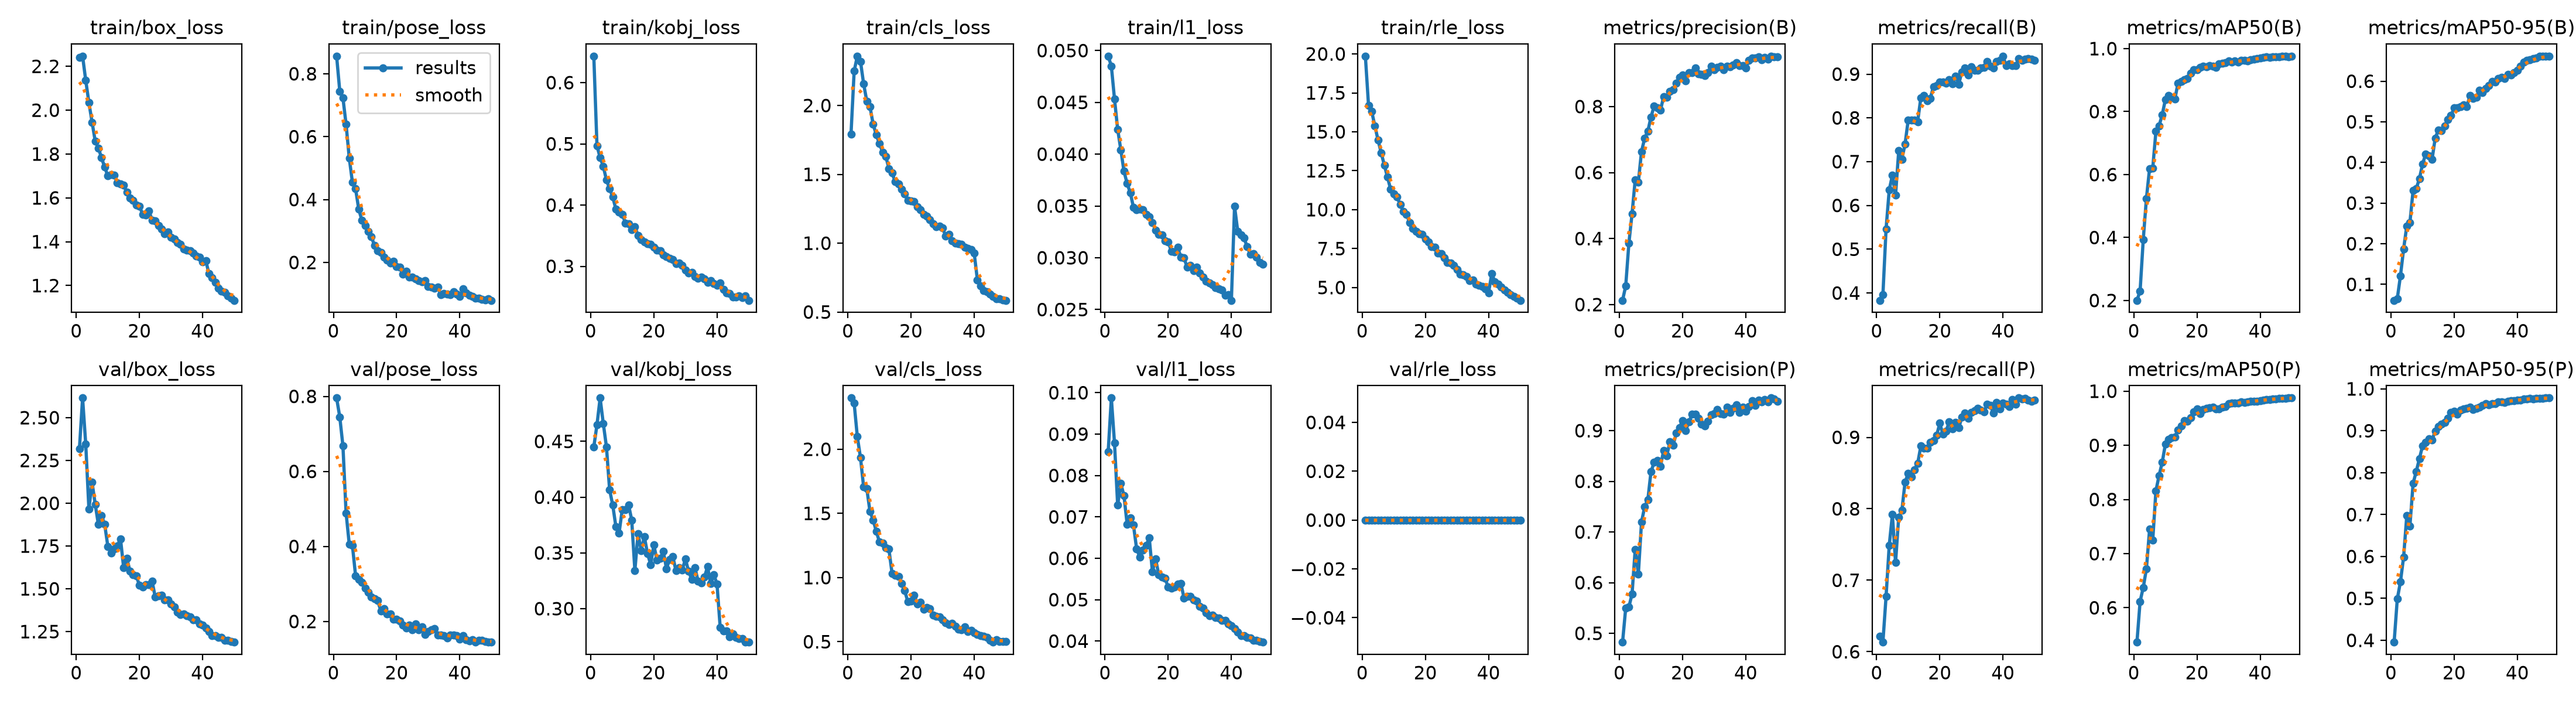

The data file committed next to this chart (first rows):
epoch, time, train/box_loss, train/pose_loss, train/kobj_loss, train/cls_loss, train/l1_loss, train/rle_loss, metrics/precision(B), metrics/recall(B), metrics/mAP50(B), metrics/mAP50-95(B), metrics/precision(P), metrics/recall(P), metrics/mAP50(P), metrics/mAP50-95(P), val/box_loss, val/pose_loss, val/kobj_loss, val/cls_loss, val/l1_loss, val/rle_loss, lr/pg0, lr/pg1
1, 536.8, 2.241, 0.8561, 0.6432, 1.79, 0.04946, 19.86, 0.2129, 0.3832, 0.2004, 0.06063, 0.4825, 0.6219, 0.5365, 0.3955, 2.318, 0.7957, 0.4451, 2.399, 0.08573, 0, 0.0006657, 0.0006657
2, 1074, 2.246, 0.7447, 0.4971, 2.25, 0.04851, 16.69, 0.2568, 0.3963, 0.2301, 0.06513, 0.5501, 0.6134, 0.6117, 0.4987, 2.615, 0.7451, 0.4649, 2.358, 0.09872, 0, 0.001306, 0.001306
3, 1606, 2.136, 0.7234, 0.4773, 2.358, 0.04532, 16.31, 0.3857, 0.5465, 0.394, 0.121, 0.552, 0.6775, 0.6376, 0.5397, 2.345, 0.6681, 0.489, 2.098, 0.08784, 0, 0.00192, 0.00192
4, 2142, 2.034, 0.6388, 0.4634, 2.321, 0.04241, 15.38, 0.4748, 0.6355, 0.5244, 0.187, 0.5774, 0.7489, 0.6721, 0.5989, 1.966, 0.4889, 0.4661, 1.935, 0.07281, 0, 0.001881, 0.001881
5, 2676, 1.945, 0.5322, 0.4409, 2.158, 0.04041, 14.48, 0.5782, 0.6689, 0.6193, 0.2437, 0.6657, 0.792, 0.7451, 0.6971, 2.123, 0.4062, 0.4452, 1.706, 0.07811, 0, 0.001842, 0.001842
6, 3206, 1.859, 0.4548, 0.4269, 2.032, 0.03835, 13.65, 0.5716, 0.6236, 0.6204, 0.2526, 0.6172, 0.7247, 0.7246, 0.6732, 1.993, 0.4026, 0.4067, 1.693, 0.07507, 0, 0.001802, 0.001802
7, 3741, 1.827, 0.434, 0.413, 1.992, 0.03716, 12.86, 0.664, 0.7248, 0.7368, 0.3311, 0.7196, 0.7884, 0.816, 0.7741, 1.876, 0.3222, 0.3928, 1.516, 0.06823, 0, 0.001762, 0.001762
8, 4295, 1.782, 0.3696, 0.3931, 1.865, 0.03627, 12.09, 0.7042, 0.7058, 0.7547, 0.3356, 0.75, 0.7976, 0.844, 0.8031, 1.927, 0.3115, 0.3734, 1.449, 0.06976, 0, 0.001723, 0.001723
9, 4850, 1.74, 0.3337, 0.3886, 1.788, 0.03487, 11.3, 0.7252, 0.7398, 0.7902, 0.36, 0.7636, 0.8369, 0.8687, 0.8332, 1.876, 0.305, 0.3678, 1.361, 0.068, 0, 0.001683, 0.001683
10, 5402, 1.7, 0.3173, 0.3852, 1.722, 0.03461, 11.02, 0.7686, 0.7948, 0.8379, 0.3959, 0.8191, 0.8498, 0.902, 0.8643, 1.747, 0.2882, 0.3889, 1.277, 0.06231, 0, 0.001644, 0.001644
11, 5950, 1.706, 0.298, 0.3708, 1.662, 0.03472, 10.81, 0.8015, 0.7954, 0.8515, 0.4209, 0.8376, 0.8447, 0.9109, 0.8718, 1.708, 0.2774, 0.3887, 1.27, 0.06031, 0, 0.001604, 0.001604
12, 6501, 1.703, 0.2823, 0.3698, 1.632, 0.03463, 10.35, 0.797, 0.7945, 0.8454, 0.4163, 0.8415, 0.8548, 0.9146, 0.8814, 1.734, 0.2653, 0.3931, 1.233, 0.06194, 0, 0.001564, 0.001564
13, 7053, 1.668, 0.253, 0.3595, 1.543, 0.03416, 9.87, 0.7886, 0.7914, 0.8394, 0.4074, 0.8298, 0.8634, 0.9159, 0.8787, 1.752, 0.2604, 0.3796, 1.222, 0.06307, 0, 0.001525, 0.001525
14, 7608, 1.664, 0.2372, 0.3649, 1.509, 0.03398, 9.694, 0.8304, 0.8458, 0.8908, 0.4599, 0.8608, 0.8878, 0.9286, 0.8987, 1.793, 0.2553, 0.3341, 1.031, 0.06494, 0, 0.001485, 0.001485
15, 8159, 1.657, 0.2312, 0.3502, 1.447, 0.03337, 9.186, 0.8276, 0.8515, 0.8967, 0.4797, 0.8507, 0.885, 0.9357, 0.9103, 1.623, 0.2281, 0.3674, 1.017, 0.05676, 0, 0.001446, 0.001446
16, 8708, 1.626, 0.2159, 0.3437, 1.431, 0.03268, 8.791, 0.8463, 0.839, 0.9011, 0.4784, 0.8784, 0.885, 0.9455, 0.9163, 1.679, 0.2344, 0.3522, 1.01, 0.05987, 0, 0.001406, 0.001406
17, 9259, 1.599, 0.2079, 0.3399, 1.392, 0.03226, 8.59, 0.8513, 0.8447, 0.9049, 0.4897, 0.8712, 0.8934, 0.9442, 0.9202, 1.604, 0.2201, 0.3646, 0.9524, 0.05608, 0, 0.001366, 0.001366
18, 9810, 1.588, 0.1988, 0.3367, 1.358, 0.03221, 8.465, 0.8713, 0.8713, 0.9226, 0.5054, 0.8952, 0.8951, 0.9512, 0.9296, 1.583, 0.2192, 0.3494, 0.8976, 0.05552, 0, 0.001327, 0.001327
19, 10360, 1.566, 0.2032, 0.3358, 1.31, 0.03164, 8.427, 0.889, 0.8741, 0.9333, 0.5151, 0.9061, 0.9025, 0.9619, 0.9436, 1.577, 0.2066, 0.3396, 0.8112, 0.05516, 0, 0.001287, 0.001287
20, 10912, 1.563, 0.186, 0.3308, 1.305, 0.03155, 8.127, 0.8952, 0.8817, 0.9326, 0.5349, 0.92, 0.9197, 0.9671, 0.9468, 1.519, 0.2059, 0.3571, 0.8171, 0.05302, 0, 0.001248, 0.001248
21, 11462, 1.525, 0.1849, 0.3259, 1.301, 0.03062, 7.92, 0.8785, 0.8821, 0.9398, 0.5343, 0.9005, 0.9042, 0.9586, 0.9392, 1.51, 0.2019, 0.3436, 0.864, 0.05279, 0, 0.001208, 0.001208
22, 12013, 1.522, 0.162, 0.3251, 1.263, 0.03055, 7.639, 0.9033, 0.8794, 0.9439, 0.5376, 0.9175, 0.9087, 0.9659, 0.9494, 1.523, 0.1905, 0.3451, 0.7956, 0.053, 0, 0.001168, 0.001168
23, 12568, 1.541, 0.1714, 0.319, 1.243, 0.03099, 7.577, 0.9031, 0.8878, 0.9425, 0.5411, 0.9323, 0.9217, 0.9687, 0.9518, 1.523, 0.183, 0.3514, 0.8091, 0.05371, 0, 0.001129, 0.001129
24, 13123, 1.499, 0.1531, 0.3157, 1.211, 0.03008, 7.212, 0.9166, 0.8784, 0.9461, 0.537, 0.9329, 0.9116, 0.9697, 0.9536, 1.546, 0.19, 0.3359, 0.7509, 0.05398, 0, 0.001089, 0.001089
25, 13675, 1.496, 0.1527, 0.3129, 1.194, 0.03, 7.183, 0.8998, 0.8956, 0.9449, 0.5648, 0.9248, 0.9206, 0.971, 0.9562, 1.451, 0.1784, 0.3443, 0.7668, 0.05043, 0, 0.00105, 0.00105
26, 14224, 1.475, 0.1472, 0.3108, 1.17, 0.02907, 6.907, 0.8971, 0.877, 0.9401, 0.5573, 0.9133, 0.9132, 0.9669, 0.9505, 1.459, 0.1934, 0.347, 0.7557, 0.05079, 0, 0.00101, 0.00101
27, 14776, 1.457, 0.1414, 0.3042, 1.142, 0.02929, 6.608, 0.8932, 0.9053, 0.9514, 0.5606, 0.909, 0.9281, 0.9677, 0.9538, 1.463, 0.1783, 0.3341, 0.7052, 0.05077, 0, 0.0009704, 0.0009704
28, 15326, 1.435, 0.1392, 0.3049, 1.12, 0.02877, 6.587, 0.9031, 0.9142, 0.9535, 0.5783, 0.9188, 0.9342, 0.9703, 0.957, 1.434, 0.186, 0.3366, 0.6983, 0.04993, 0, 0.0009308, 0.0009308
29, 15878, 1.445, 0.1424, 0.3015, 1.123, 0.02911, 6.425, 0.922, 0.8984, 0.9545, 0.5717, 0.931, 0.9269, 0.9721, 0.9602, 1.435, 0.166, 0.3346, 0.6952, 0.04973, 0, 0.0008912, 0.0008912
30, 16428, 1.419, 0.1233, 0.2943, 1.111, 0.02851, 6.146, 0.9115, 0.9168, 0.9601, 0.5821, 0.9333, 0.9348, 0.9773, 0.9653, 1.411, 0.173, 0.3446, 0.6725, 0.04838, 0, 0.0008516, 0.0008516
31, 16976, 1.411, 0.121, 0.2893, 1.051, 0.02812, 5.853, 0.9184, 0.9093, 0.9568, 0.5896, 0.9414, 0.9376, 0.9777, 0.9626, 1.394, 0.1784, 0.3335, 0.6464, 0.04799, 0, 0.000812, 0.000812
32, 17528, 1.396, 0.1179, 0.2898, 1.065, 0.02771, 5.83, 0.9231, 0.9087, 0.961, 0.5996, 0.9341, 0.9407, 0.9785, 0.9653, 1.365, 0.1804, 0.3264, 0.6351, 0.0469, 0, 0.0007724, 0.0007724
33, 18079, 1.387, 0.121, 0.2836, 1.019, 0.02754, 5.722, 0.9113, 0.914, 0.957, 0.5985, 0.9329, 0.9381, 0.9781, 0.9654, 1.348, 0.1637, 0.3369, 0.6435, 0.04612, 0, 0.0007328, 0.0007328
34, 18630, 1.367, 0.09736, 0.2806, 1.002, 0.02742, 5.46, 0.9216, 0.915, 0.9624, 0.6061, 0.9458, 0.9359, 0.9802, 0.9689, 1.353, 0.1631, 0.3249, 0.622, 0.04626, 0, 0.0006932, 0.0006932
35, 19181, 1.362, 0.1011, 0.2823, 0.9961, 0.02711, 5.491, 0.9202, 0.9287, 0.9634, 0.6091, 0.9361, 0.9463, 0.9796, 0.9689, 1.342, 0.162, 0.323, 0.5961, 0.04564, 0, 0.0006536, 0.0006536
36, 19731, 1.36, 0.09936, 0.2798, 0.9922, 0.02702, 5.237, 0.9262, 0.9184, 0.9602, 0.6067, 0.9442, 0.945, 0.9804, 0.9675, 1.337, 0.1553, 0.3281, 0.5922, 0.04558, 0, 0.000614, 0.000614
37, 20282, 1.348, 0.0973, 0.2738, 0.9708, 0.02687, 5.154, 0.9331, 0.9138, 0.9649, 0.6165, 0.9509, 0.9336, 0.9815, 0.9707, 1.318, 0.1638, 0.3376, 0.6138, 0.04499, 0, 0.0005744, 0.0005744
38, 20834, 1.334, 0.1067, 0.2762, 0.9608, 0.02639, 5.068, 0.9234, 0.9294, 0.9674, 0.6153, 0.9363, 0.9484, 0.9818, 0.9719, 1.32, 0.1634, 0.3224, 0.5779, 0.04496, 0, 0.0005348, 0.0005348
39, 21385, 1.328, 0.09889, 0.2721, 0.9538, 0.02644, 4.936, 0.9247, 0.9308, 0.9683, 0.6213, 0.9464, 0.9399, 0.9815, 0.9712, 1.295, 0.1629, 0.3305, 0.588, 0.04415, 0, 0.0004952, 0.0004952
40, 21936, 1.307, 0.09132, 0.2688, 0.9269, 0.02589, 4.671, 0.9173, 0.941, 0.9702, 0.6274, 0.9377, 0.9478, 0.9824, 0.9736, 1.288, 0.1528, 0.3221, 0.5696, 0.04377, 0, 0.0004556, 0.0004556
41, 22488, 1.315, 0.1164, 0.2727, 0.7345, 0.03497, 5.89, 0.9396, 0.9201, 0.9721, 0.6375, 0.9477, 0.946, 0.9834, 0.9738, 1.272, 0.1618, 0.2833, 0.5584, 0.04295, 0, 0.000416, 0.000416
42, 23037, 1.254, 0.1024, 0.2626, 0.6898, 0.03257, 5.38, 0.9466, 0.9236, 0.9732, 0.6467, 0.9593, 0.9427, 0.9847, 0.9764, 1.25, 0.151, 0.28, 0.5491, 0.04213, 0, 0.0003764, 0.0003764
43, 23586, 1.235, 0.09534, 0.2568, 0.6557, 0.0322, 5.226, 0.9474, 0.9195, 0.9715, 0.6511, 0.9499, 0.9529, 0.9846, 0.9754, 1.228, 0.1486, 0.2798, 0.5407, 0.04133, 0, 0.0003368, 0.0003368
44, 24136, 1.215, 0.09267, 0.2559, 0.6475, 0.03191, 5.043, 0.9506, 0.9195, 0.9741, 0.6523, 0.9598, 0.9467, 0.9858, 0.9767, 1.225, 0.1512, 0.2748, 0.5324, 0.04126, 0, 0.0002972, 0.0002972
45, 24686, 1.189, 0.08549, 0.2493, 0.6305, 0.03105, 4.859, 0.9425, 0.9354, 0.974, 0.655, 0.9563, 0.9551, 0.9855, 0.9765, 1.217, 0.1448, 0.2773, 0.5112, 0.04085, 0, 0.0002576, 0.0002576
46, 25233, 1.173, 0.08697, 0.2494, 0.6125, 0.03033, 4.677, 0.9486, 0.9308, 0.9746, 0.6574, 0.961, 0.9541, 0.9865, 0.9777, 1.216, 0.1505, 0.2742, 0.4966, 0.04079, 0, 0.000218, 0.000218
47, 25783, 1.17, 0.08263, 0.252, 0.5978, 0.03038, 4.54, 0.9428, 0.9342, 0.9761, 0.6611, 0.9568, 0.9547, 0.9872, 0.9777, 1.199, 0.1499, 0.2731, 0.5144, 0.04023, 0, 0.0001784, 0.0001784
48, 26332, 1.153, 0.08038, 0.2493, 0.5982, 0.03006, 4.429, 0.9527, 0.9354, 0.975, 0.661, 0.9645, 0.9518, 0.9871, 0.9774, 1.199, 0.1465, 0.2731, 0.5012, 0.04025, 0, 0.0001388, 0.0001388
49, 26885, 1.143, 0.08437, 0.2513, 0.5881, 0.02955, 4.297, 0.9504, 0.9338, 0.9748, 0.6616, 0.9628, 0.9507, 0.9875, 0.978, 1.193, 0.1454, 0.27, 0.5017, 0.03997, 0, 9.92e-05, 9.92e-05
50, 27435, 1.133, 0.07938, 0.2444, 0.5849, 0.02935, 4.177, 0.9505, 0.932, 0.9751, 0.6614, 0.9579, 0.9524, 0.9874, 0.9782, 1.188, 0.1448, 0.2699, 0.5034, 0.03974, 0, 5.96e-05, 5.96e-05
